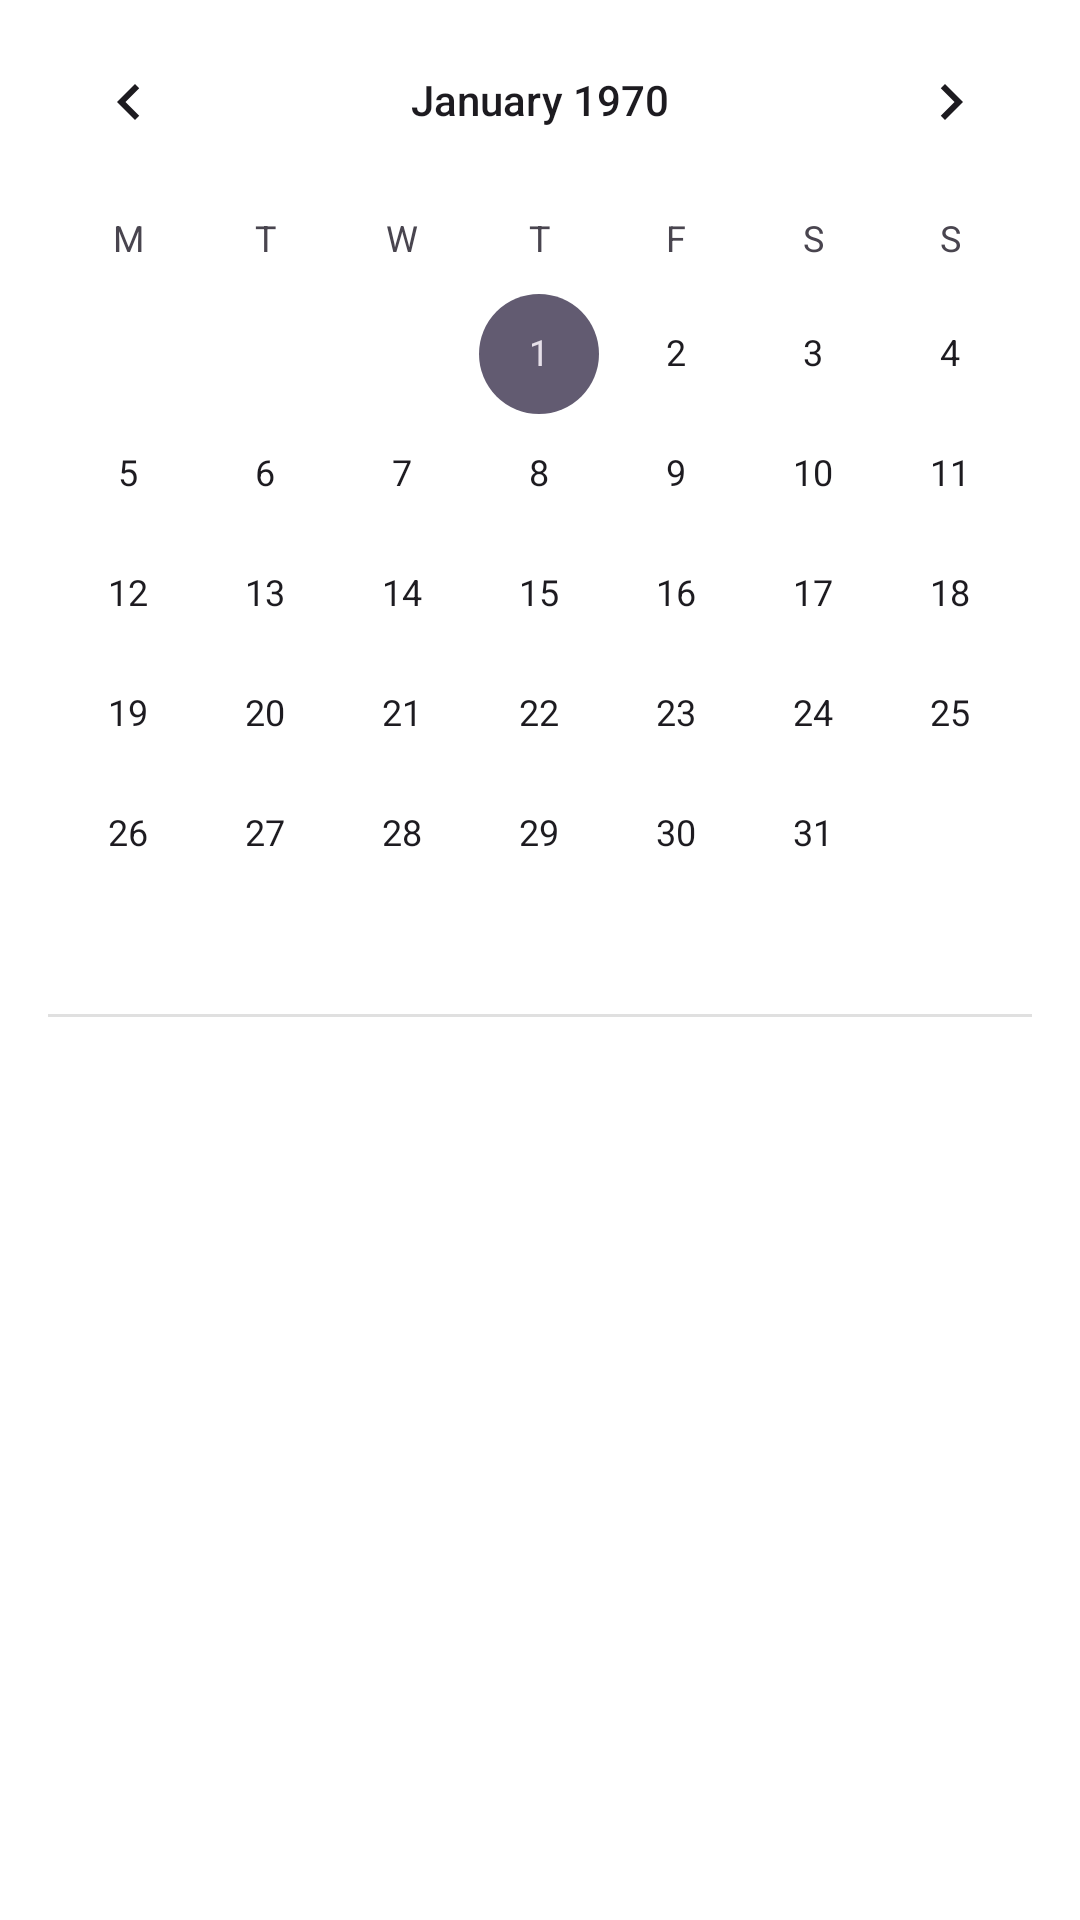

This screen was rendered from an Android layout file. Write that file and the resources it references.
<!-- AndroidManifest.xml: application theme Theme.Test_Gemini -->
<!-- res/layout/fragment_calendar.xml -->
<?xml version="1.0" encoding="utf-8"?>
<LinearLayout xmlns:android="http://schemas.android.com/apk/res/android"
              android:layout_width="match_parent"
              android:layout_height="match_parent"
              android:orientation="vertical"
              android:background="#FFFFFF">

    <CalendarView
        android:id="@+id/calendarView"
        android:layout_width="match_parent"
        android:layout_height="wrap_content"
        android:firstDayOfWeek="2" />

    <View
        android:layout_width="match_parent"
        android:layout_height="1dp"
        android:background="#E0E0E0"
        android:layout_marginHorizontal="16dp"/>

    <androidx.recyclerview.widget.RecyclerView
        android:id="@+id/rv_calendar_tasks"
        android:layout_width="match_parent"
        android:layout_height="0dp"
        android:layout_weight="1"
        android:layout_marginTop="8dp"
        android:padding="16dp"
        android:nestedScrollingEnabled="true"
        android:overScrollMode="never" />

    </LinearLayout>
<!-- resources referenced by this layout -->
<resources>
  <style name="Theme.Test_Gemini" parent="Base.Theme.Test_Gemini" />
  <style name="Base.Theme.Test_Gemini" parent="Theme.Material3.DayNight.NoActionBar">
          
          
      </style>
</resources>
